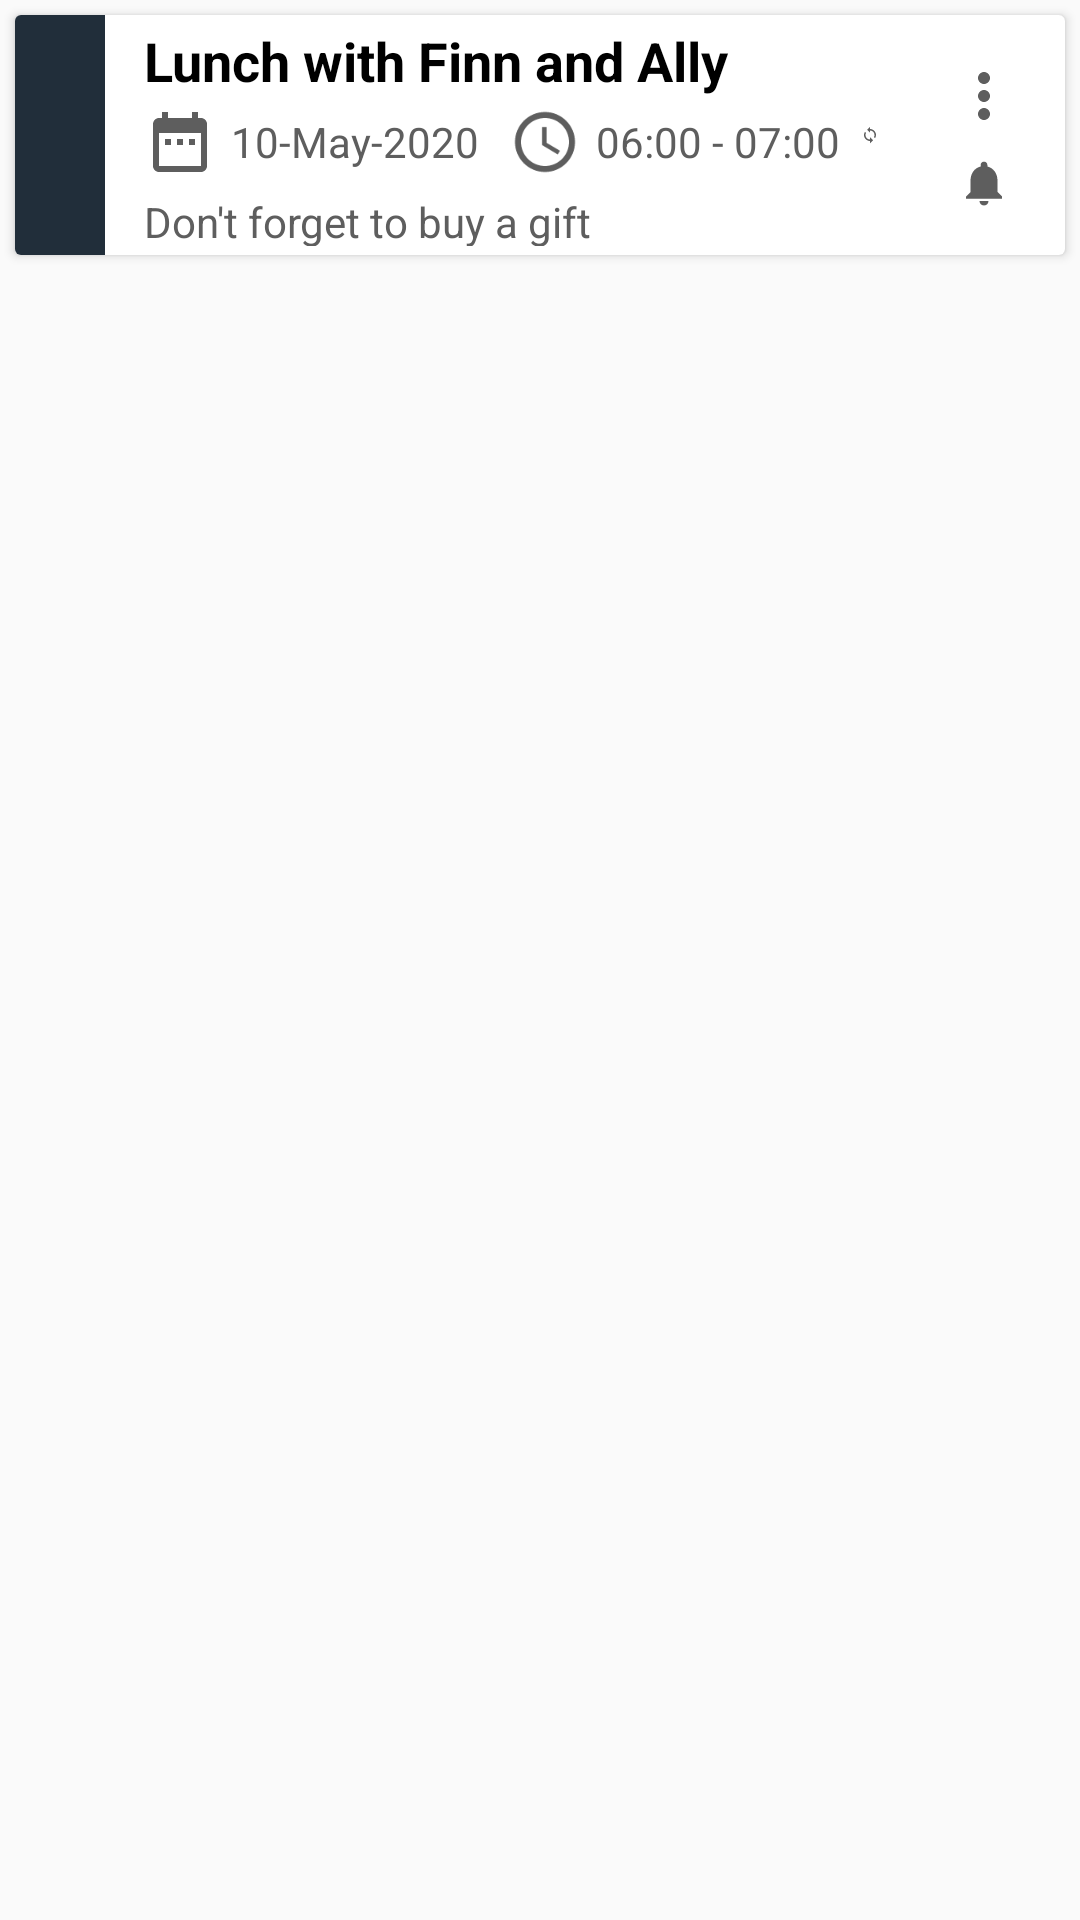

Write the Android layout XML for this screen, with the resource values it uses.
<!-- AndroidManifest.xml: application theme DarkIndigoTheme -->
<!-- res/layout/layout_upcoming_events_list_row.xml -->
<?xml version="1.0" encoding="utf-8"?>

<LinearLayout xmlns:android="http://schemas.android.com/apk/res/android"
    xmlns:app="http://schemas.android.com/apk/res-auto"
    android:layout_width="match_parent"
    android:layout_height="wrap_content"
    android:orientation="vertical">


    <androidx.cardview.widget.CardView
        android:layout_width="match_parent"
        android:layout_height="wrap_content"
        android:layout_margin="5dp"
        android:elevation="10sp">

        <LinearLayout
            android:layout_width="match_parent"
            android:layout_height="80dp"
            android:orientation="horizontal"
            android:weightSum="1">

            <ImageView
                android:id="@+id/UpcomingLayoutCell_ImageView_EventColor"
                android:layout_width="30dp"
                android:layout_height="match_parent"
                android:layout_marginEnd="10dp"
                android:layout_weight="0"
                android:background="@color/darkIndigo" />

            <LinearLayout
                android:id="@+id/UpcomingEventsFragment_LinearLayout"
                android:layout_width="wrap_content"
                android:layout_height="match_parent"
                android:layout_margin="3dp"
                android:layout_weight="1"
                android:orientation="vertical">

                <TextView
                    android:id="@+id/UpcomingLayoutCell_TextView_EventTitle"
                    android:layout_width="match_parent"
                    android:layout_height="wrap_content"
                    android:text="Lunch with Finn and Ally"
                    android:textColor="@color/black"
                    android:textSize="18sp"
                    android:textStyle="bold" />

                <LinearLayout
                    android:layout_width="wrap_content"
                    android:layout_height="wrap_content"
                    android:orientation="horizontal">

                    <LinearLayout
                        android:id="@+id/LayoutCell_LinearLayout_EventDate"
                        android:layout_width="wrap_content"
                        android:layout_height="wrap_content"
                        android:layout_marginRight="10dp"
                        android:layout_marginBottom="2dp"
                        android:gravity="center"
                        android:orientation="horizontal">


                        <ImageView
                            android:id="@+id/LayoutCell_ImageView_Date"
                            android:layout_width="24dp"
                            android:layout_height="30dp"
                            android:layout_marginEnd="5dp"
                            android:layout_weight="1"
                            app:srcCompat="@drawable/ic_date_range_grey" />

                        <TextView
                            android:id="@+id/UpcomingLayoutCell_TextView_EventDate"
                            android:layout_width="match_parent"
                            android:layout_height="wrap_content"
                            android:text="10-May-2020"
                            android:textColor="?attr/textColor" />
                    </LinearLayout>

                    <LinearLayout
                        android:id="@+id/UpcomingLayoutCell_LinearLayout_Time"
                        android:layout_width="wrap_content"
                        android:layout_height="wrap_content"
                        android:gravity="center"
                        android:orientation="horizontal">


                        <ImageView
                            android:id="@+id/imageView2"
                            android:layout_width="24dp"
                            android:layout_height="30dp"
                            android:layout_marginEnd="5dp"
                            android:layout_weight="1"
                            app:srcCompat="@drawable/ic_access_time_grey" />

                        <TextView
                            android:id="@+id/UpcomingLayoutCell_TextView_EventTime"
                            android:layout_width="match_parent"
                            android:layout_height="wrap_content"
                            android:text="06:00 - 07:00"
                            android:textColor="?attr/textColor" />
                    </LinearLayout>

                    <LinearLayout
                        android:id="@+id/UpcomingLayoutCell_LinearLayout_Loop"
                        android:layout_width="wrap_content"
                        android:layout_height="wrap_content"
                        android:layout_marginStart="7dp"
                        android:gravity="center"
                        android:orientation="horizontal">


                        <ImageView
                            android:layout_width="0dp"
                            android:layout_height="25dp"
                            android:layout_marginEnd="5dp"
                            android:layout_weight="1"
                            app:srcCompat="@drawable/ic_loop" />
                    </LinearLayout>


                </LinearLayout>


                <TextView
                    android:id="@+id/UpcomingLayoutCell_TextView_EventNote"
                    android:layout_width="match_parent"
                    android:layout_height="wrap_content"
                    android:text="Don't forget to buy a gift"
                    android:textColor="?attr/textColor" />

            </LinearLayout>

            <RelativeLayout
                android:layout_width="wrap_content"
                android:layout_height="wrap_content"
                android:layout_margin="15dp"
                android:layout_weight="0"
                android:gravity="center">


                <ImageButton
                    android:id="@+id/UpcomingLayoutCell_ImageButton_Options"
                    android:layout_width="wrap_content"
                    android:layout_height="wrap_content"
                    android:layout_alignParentTop="true"
                    android:background="@color/white"
                    app:srcCompat="@drawable/ic_more" />

                <ImageButton
                    android:id="@+id/UpcomingLayoutCell_ImageButton_Notification"
                    android:layout_width="wrap_content"
                    android:layout_height="wrap_content"
                    android:layout_alignParentBottom="true"
                    android:layout_centerHorizontal="true"
                    android:background="@color/white"
                    app:srcCompat="@drawable/ic_small_notification" />

            </RelativeLayout>


        </LinearLayout>

    </androidx.cardview.widget.CardView>


</LinearLayout>
<!-- resources referenced by this layout -->
<resources>
  <color name="black">#000000</color>
  <color name="darkIndigo">#212E3A</color>
  <color name="white">#FFFFFF</color>
  <!-- drawable ic_access_time_grey (drawable) -->
  <vector xmlns:android="http://schemas.android.com/apk/res/android"
      android:width="36dp"
      android:height="36dp"
      android:tint="?attr/iconColor"
      android:viewportWidth="24.0"
      android:viewportHeight="24.0">
      <path
          android:fillColor="?attr/iconColor"
          android:pathData="M11.99,2C6.47,2 2,6.48 2,12s4.47,10 9.99,10C17.52,22 22,17.52 22,12S17.52,2 11.99,2zM12,20c-4.42,0 -8,-3.58 -8,-8s3.58,-8 8,-8 8,3.58 8,8 -3.58,8 -8,8zM12.5,7H11v6l5.25,3.15 0.75,-1.23 -4.5,-2.67z" />
  </vector>
  <!-- drawable ic_date_range_grey (drawable) -->
  <vector xmlns:android="http://schemas.android.com/apk/res/android"
      android:width="36dp"
      android:height="36dp"
      android:tint="?attr/iconColor"
      android:viewportWidth="24.0"
      android:viewportHeight="24.0">
      <path
          android:fillColor="?attr/iconColor"
          android:pathData="M9,11L7,11v2h2v-2zM13,11h-2v2h2v-2zM17,11h-2v2h2v-2zM19,4h-1L18,2h-2v2L8,4L8,2L6,2v2L5,4c-1.11,0 -1.99,0.9 -1.99,2L3,20c0,1.1 0.89,2 2,2h14c1.1,0 2,-0.9 2,-2L21,6c0,-1.1 -0.9,-2 -2,-2zM19,20L5,20L5,9h14v11z" />
  </vector>
  <!-- drawable ic_loop (drawable) -->
  <vector xmlns:android="http://schemas.android.com/apk/res/android"
      android:width="36dp"
      android:height="36dp"
      android:tint="?attr/iconColor"
      android:viewportWidth="24.0"
      android:viewportHeight="24.0">
      <path
          android:fillColor="#FF000000"
          android:pathData="M12,4L12,1L8,5l4,4L12,6c3.31,0 6,2.69 6,6 0,1.01 -0.25,1.97 -0.7,2.8l1.46,1.46C19.54,15.03 20,13.57 20,12c0,-4.42 -3.58,-8 -8,-8zM12,18c-3.31,0 -6,-2.69 -6,-6 0,-1.01 0.25,-1.97 0.7,-2.8L5.24,7.74C4.46,8.97 4,10.43 4,12c0,4.42 3.58,8 8,8v3l4,-4 -4,-4v3z" />
  </vector>
  <!-- drawable ic_more (drawable) -->
  <vector xmlns:android="http://schemas.android.com/apk/res/android"
      android:width="24dp"
      android:height="24dp"
      android:viewportWidth="24.0"
      android:viewportHeight="24.0">
      <path
          android:fillColor="?attr/iconColor"
          android:pathData="M12,8c1.1,0 2,-0.9 2,-2s-0.9,-2 -2,-2 -2,0.9 -2,2 0.9,2 2,2zM12,10c-1.1,0 -2,0.9 -2,2s0.9,2 2,2 2,-0.9 2,-2 -0.9,-2 -2,-2zM12,16c-1.1,0 -2,0.9 -2,2s0.9,2 2,2 2,-0.9 2,-2 -0.9,-2 -2,-2z" />
  </vector>
  <!-- drawable ic_small_notification (drawable) -->
  <vector xmlns:android="http://schemas.android.com/apk/res/android"
      android:width="18dp"
      android:height="18dp"
      android:tint="?attr/iconColor"
      android:viewportWidth="24.0"
      android:viewportHeight="24.0">
      <path
          android:fillColor="?attr/iconColor"
          android:pathData="M12,22c1.1,0 2,-0.9 2,-2h-4c0,1.1 0.89,2 2,2zM18,16v-5c0,-3.07 -1.64,-5.64 -4.5,-6.32L13.5,4c0,-0.83 -0.67,-1.5 -1.5,-1.5s-1.5,0.67 -1.5,1.5v0.68C7.63,5.36 6,7.92 6,11v5l-2,2v1h16v-1l-2,-2z" />
  </vector>
  <style name="WindowTransitionAnimation">
          <item name="android:windowEnterAnimation">@android:anim/fade_in</item>
          <item name="android:windowExitAnimation">@android:anim/fade_out</item>
      </style>
  <color name="Grey">#5E5E5E</color>
  <color name="lightIndigo">#A0BDD8</color>
  <color name="Indigo">#2c3e50</color>
</resources>
